Run: headless pygame with SDL's dummy video driver; simulated clock (each Clock.tick advances the game by its frame time, no real sleeping); random seed 0; keys injected as events and as key.get_pressed() state; mouse plan: one left click at the window centre at the start of phase 2, then a move to the lower-right quarter at the start of phase 3.
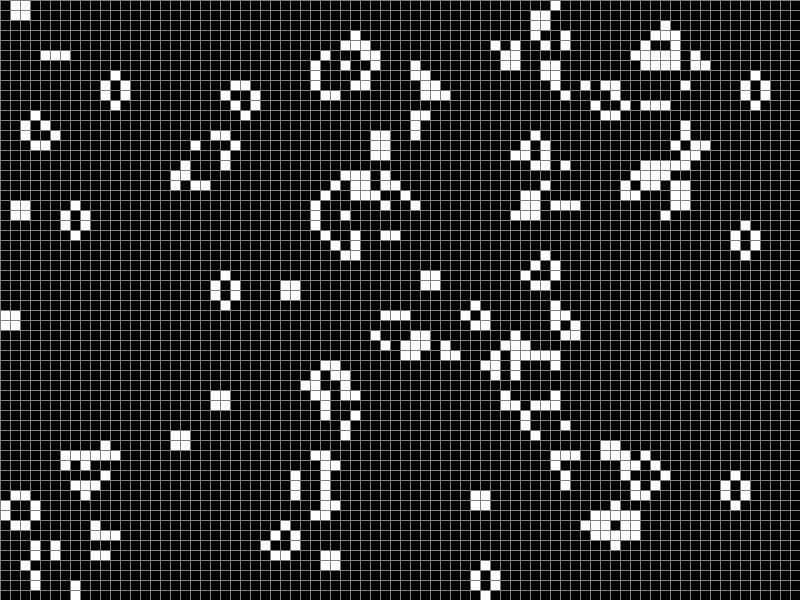
Frame 1 of 4 · flips 1–60 · no input
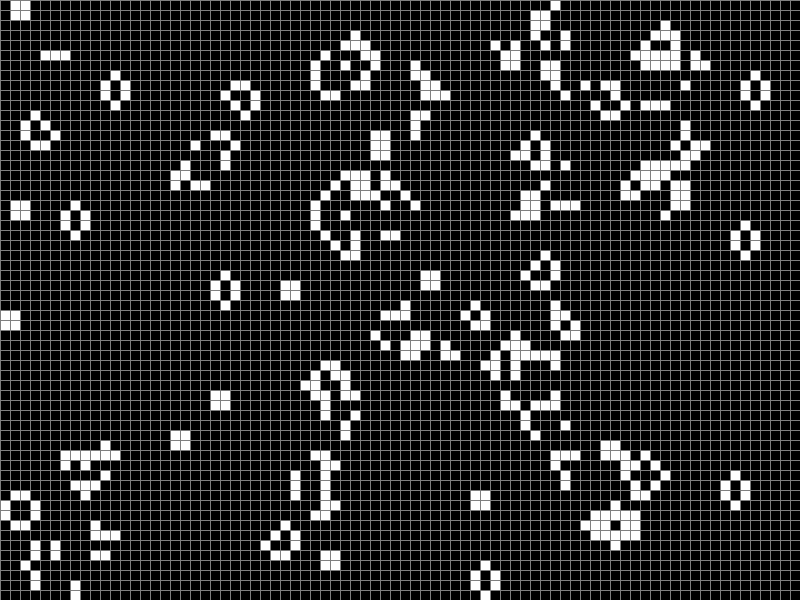
Frame 2 of 4 · flips 61–180 · clicked the window centre · tapped SPACE, RETURN · held RIGHT (→), D
Frame 3 of 4 · flips 181–300 · moved the mouse to the lower-right quarter · held DOWN (↓), S · screen unchanged from frame 2, image omitted
Frame 4 of 4 · flips 301–420 · held LEFT (←), A, UP (↑), W · screen unchanged from frame 3, image omitted

The pygame program that drew these frames:

"""
Game of Life in Python
"""


import random
import pygame
from pygame.locals import *


class Life:

    def __init__(self, width=800, height=600, cell_size=10, speed=10):
        pygame.init()

        self.screen = pygame.display.set_mode((width, height))

        pygame.display.set_caption('Game of Life')

        self.active = True
        self.cell_size = cell_size
        self.speed = speed

        self.height = height
        self.width = width

        self.grid = self.create_grid(width, height, cell_size)
        self.grid_copy = self.create_grid(width, height, cell_size)

        self.clock = pygame.time.Clock()

        self.run()

    def handle_input(self, event):
        """
        Handle user input

        Args:
            event (pygame.event): event to handle
        """
        if event.type == QUIT:
            pygame.quit()
            exit()
        elif event.type == KEYDOWN:
            if event.key == K_ESCAPE:
                pygame.quit()
                exit()
            elif event.key == K_r:
                self.grid = self.create_grid(self.width, self.height,
                                             self.cell_size)
                self.grid_copy = self.create_grid(self.width, self.height,
                                                  self.cell_size)
                self.add_random_life(self.grid, self.width, self.height,
                                     self.cell_size)
            elif event.key == K_SPACE:
                self.active = not self.active
        elif event.type == MOUSEBUTTONDOWN:
            x, y = pygame.mouse.get_pos()
            x = x // self.cell_size
            y = y // self.cell_size

            if event.button == 1:
                self.grid[x][y] = 1
            elif event.button == 3:
                self.grid[x][y] = 0

    def create_grid(self, width, height, cell_size):
        """
        Create a grid

        Args:
            width (int): width of the grid
            height (int): height of the grid
            cell_size (int): size of each cell

        Returns:
            grid (list): list of lists containing the grid
        """
        grid = []
        for x in range(width // cell_size):
            column = []
            for y in range(height // cell_size):
                column.append(0)
            grid.append(column)
        return grid

    def draw_grid(self, screen, grid, cell_size, width, height):
        """
        Draw the grid

        Args:
            screen (pygame.Surface): surface to draw on
            grid (list): list of lists containing the grid
            cell_size (int): size of each cell
            width (int): width of the grid
            height (int): height of the grid
        """
        for x in range(width // cell_size):
            for y in range(height // cell_size):
                if grid[x][y] == 0:
                    pygame.draw.rect(
                        screen, (0, 0, 0),
                        (x * cell_size, y * cell_size, cell_size, cell_size))
                else:
                    pygame.draw.rect(
                        screen, (255, 255, 255),
                        (x * cell_size, y * cell_size, cell_size, cell_size))
        for x in range(0, width, cell_size):
            pygame.draw.line(screen, (128, 128, 128), (x, 0), (x, height))
        for y in range(0, height, cell_size):
            pygame.draw.line(screen, (128, 128, 128), (0, y), (width, y))

    def add_random_life(self, grid, width, height, cell_size):
        """
        Add a random life to the grid

        Args:
            grid (list): list of lists containing the grid
            width (int): width of the grid
            height (int): height of the grid
            cell_size (int): size of each cell
        """
        for x in range(width // cell_size):
            for y in range(height // cell_size):
                if random.randint(0, 1) == 0:
                    grid[x][y] = 1

    def calculate_neighbours(self, grid, grid_copy, width, height):
        """
        Calculate the neighbours of each cell

        Args:
            grid (list): list of lists containing the grid
            grid_copy (list): list of lists containing the grid
            width (int): width of the grid
            height (int): height of the grid
        """
        for x in range(width // self.cell_size):
            for y in range(height // self.cell_size):
                grid_copy[x][y] = self.get_neighbours(grid, x, y)

    def get_neighbours(self, grid, x, y):
        """
        Get the neighbours of a cell

        Args:
            grid (list): list of lists containing the grid
            x (int): x coordinate of the cell
            y (int): y coordinate of the cell

        Returns:
            neighbours (int): number of neighbours
        """
        sum = 0
        for i in range(-1, 2):
            for j in range(-1, 2):
                sum += self.get_cell(grid, x + i, y + j)
        sum -= self.get_cell(grid, x, y)
        if sum == 3:
            return 1
        elif sum == 2:
            return self.get_cell(grid, x, y)
        else:
            return 0

    def get_cell(self, grid, x, y):
        """
        Get the value of a cell

        Args:
            grid (list): list of lists containing the grid
            x (int): x coordinate of the cell
            y (int): y coordinate of the cell

        Returns:
            value (int): value of the cell
        """
        if x < 0 or y < 0 or x >= len(grid) or y >= len(grid[0]):
            return 0
        else:
            return grid[x][y]

    def run(self):
        """
        Run the game
        """
        self.add_random_life(self.grid, self.width, self.height,
                             self.cell_size)

        while True:
            self.clock.tick(self.speed)
            self.screen.fill((0, 0, 0))
            self.draw_grid(self.screen, self.grid, self.cell_size, self.width,
                           self.height)
            pygame.display.flip()

            for event in pygame.event.get():
                self.handle_input(event)

            if not self.active:
                continue
            self.calculate_neighbours(self.grid, self.grid_copy, self.width,
                                      self.height)
            self.grid, self.grid_copy = self.grid_copy, self.grid


if __name__ == '__main__':
    Life()
